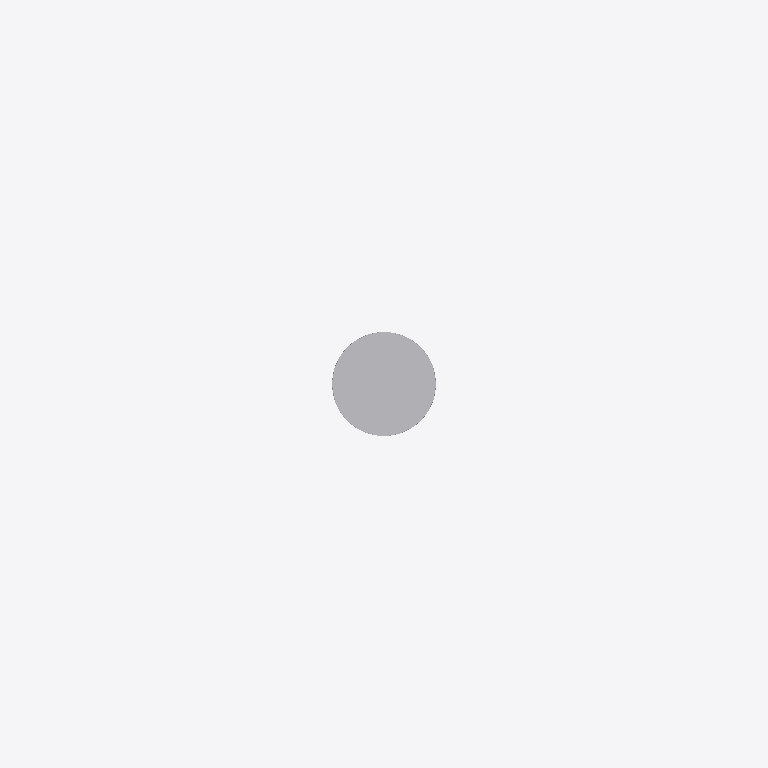
Plan cut of the same IFC building model at storey 'Port De Barcelona' (level 0.00 m, cut at 1.40 m), seen from above with north up, elements coloured by IFC class: 1 other element (light grey). Cut surfaces are drawn darker.
Extent 0.2 m × 0.2 m × 1.8 m (x, y, z). Storeys (1): Port De Barcelona at 0.00 m. Elements (1): 1 IfcFurnishingElement.

HEADER;
FILE_DESCRIPTION(('ViewDefinition [CoordinationView_V2.0]'),'2;1');
FILE_NAME('','',(''),(''),'','','');
FILE_SCHEMA(('IFC2X3'));
ENDSEC;
DATA;
#105=IFCPROJECT('34UKVHeH5CHvrwyycS_2aZ',$,'Port De Barcelona',$,$,'Port De Barcelona','Port De Barcelona',(#97),#92);
#130=IFCSITE('34UKVHeH5CHvrwyycS_2aX',$,'Default',$,$,#127,$,$,.ELEMENT.,(42,21,31,181945),(-71,-3,-24,-263305),0.0,$,$);
#115=IFCBUILDING('34UKVHeH5CHvrwyycS_2aY',$,'Port De Barcelona',$,$,#32,$,'Port De Barcelona',.ELEMENT.,$,$,$);
#124=IFCBUILDINGSTOREY('34UKVHeH5CHvrwyybZ1_NS',$,'Port De Barcelona',$,'Level:8mm Head',#122,$,'Port De Barcelona',.ELEMENT.,0.0);
#3265=IFCFURNISHINGELEMENT('0poMBtiSLEFuo8vkfwHWnv',$,'APBCN-POR-EQP-TestigoRed_Tipo 6:Tipo1:2288943',$,'APBCN-POR-EQP-TestigoRed_Tipo 6:Tipo1',#3263,#3258,'2288943');
ENDSEC;
